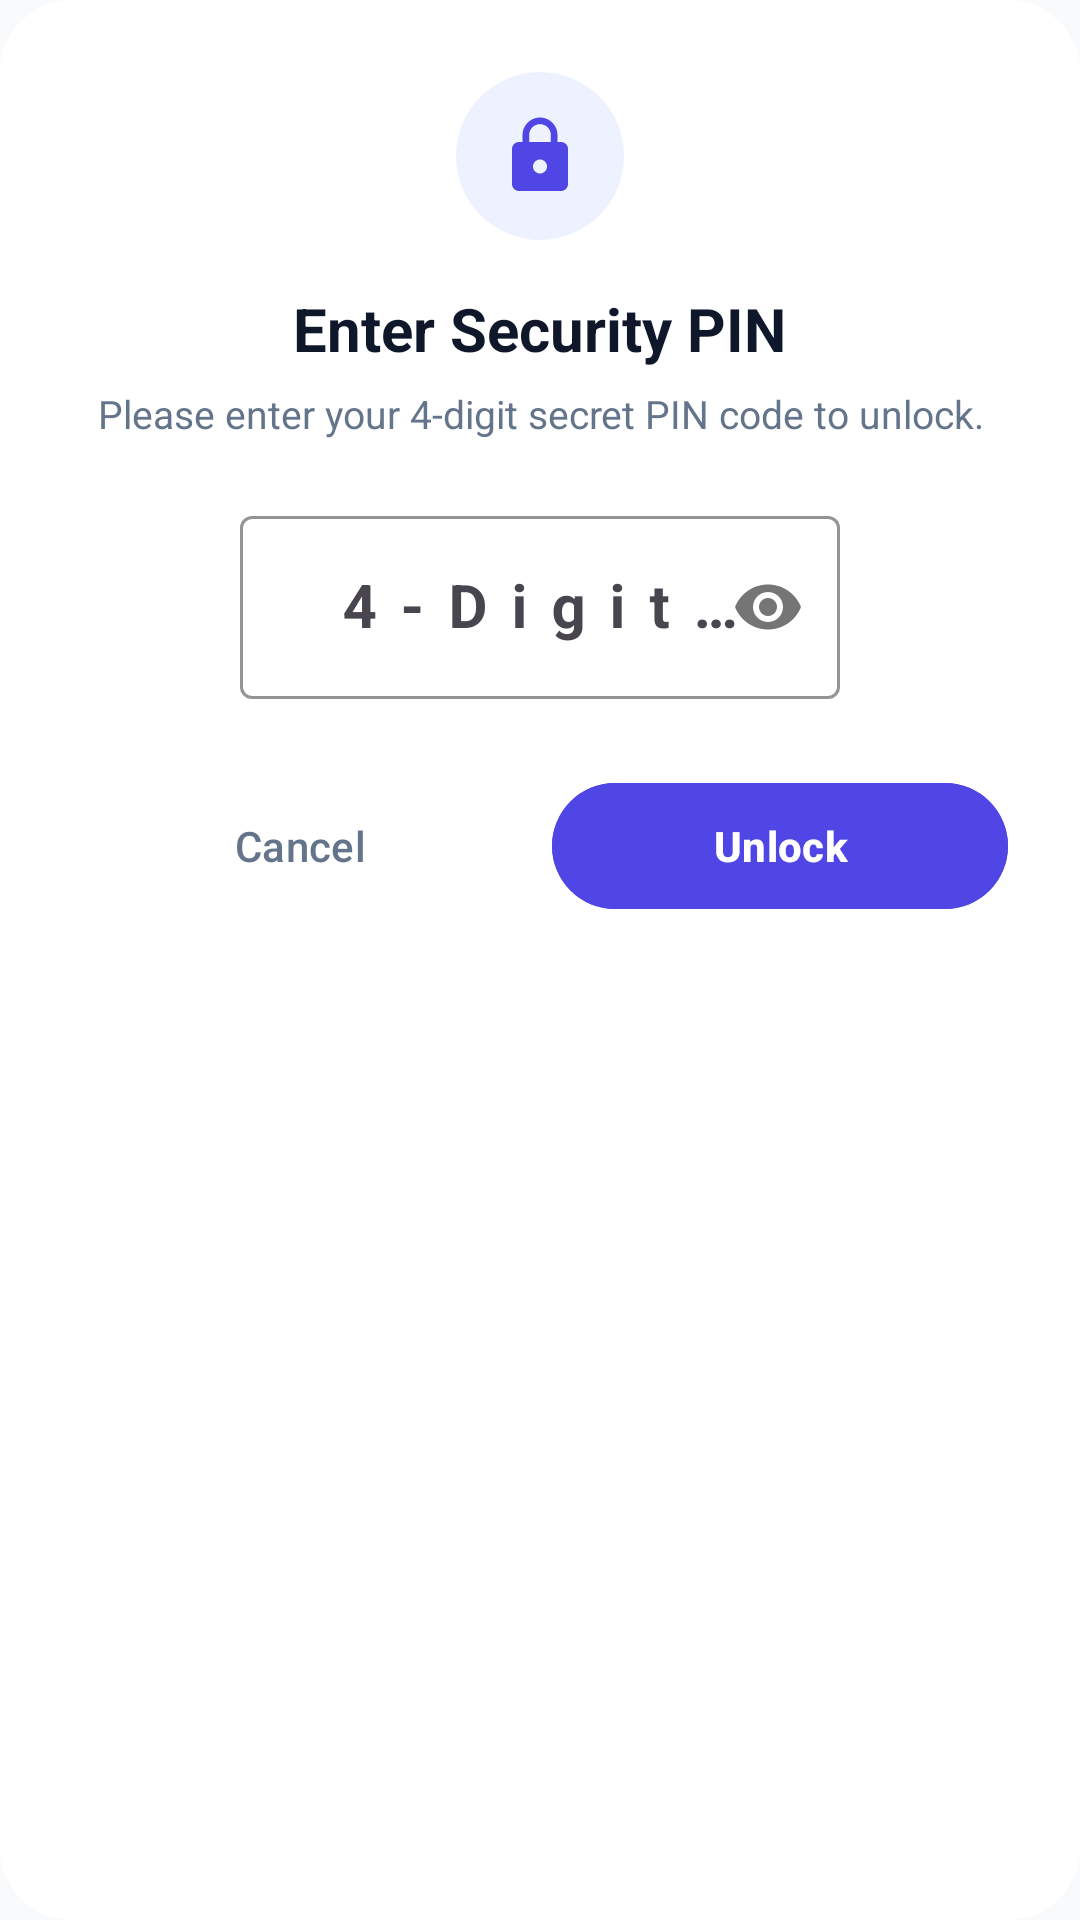

This screen was rendered from an Android layout file. Write that file and the resources it references.
<!-- AndroidManifest.xml: application theme AppTheme -->
<!-- res/layout/dialog_pin_security.xml -->
<?xml version="1.0" encoding="utf-8"?>
<LinearLayout xmlns:android="http://schemas.android.com/apk/res/android"
    xmlns:app="http://schemas.android.com/apk/res-auto"
    android:layout_width="match_parent"
    android:layout_height="wrap_content"
    android:orientation="vertical"
    android:background="@drawable/bg_dialog_surface"
    android:padding="24dp"
    android:gravity="center_horizontal">

    <FrameLayout
        android:layout_width="56dp"
        android:layout_height="56dp"
        android:background="@drawable/bg_badge_rounded"
        android:backgroundTint="@color/colorPrimaryContainer"
        android:layout_marginBottom="16dp">
        <ImageView
            android:layout_width="28dp"
            android:layout_height="28dp"
            android:layout_gravity="center"
            android:src="@drawable/ic_lock"
            android:contentDescription="Security" />
    </FrameLayout>

    <TextView
        android:layout_width="wrap_content"
        android:layout_height="wrap_content"
        android:text="Enter Security PIN"
        android:textColor="@color/colorTextPrimary"
        android:textSize="20sp"
        android:textStyle="bold"
        android:layout_marginBottom="6dp" />

    <TextView
        android:layout_width="wrap_content"
        android:layout_height="wrap_content"
        android:text="Please enter your 4-digit secret PIN code to unlock."
        android:textColor="@color/colorTextSecondary"
        android:textSize="13sp"
        android:gravity="center"
        android:layout_marginBottom="20dp" />

    <com.google.android.material.textfield.TextInputLayout
        android:id="@+id/dialog_pin_layout"
        style="@style/Widget.Material3.TextInputLayout.OutlinedBox"
        android:layout_width="200dp"
        android:layout_height="wrap_content"
        android:hint="4-Digit PIN"
        app:boxStrokeColor="@color/colorPrimary"
        app:passwordToggleEnabled="true"
        android:layout_marginBottom="24dp">

        <com.google.android.material.textfield.TextInputEditText
            android:id="@+id/dialog_pin_edit_text"
            android:layout_width="match_parent"
            android:layout_height="wrap_content"
            android:inputType="numberPassword"
            android:maxLength="4"
            android:gravity="center"
            android:letterSpacing="0.4"
            android:textSize="20sp"
            android:textStyle="bold"
            android:textColor="@color/colorTextPrimary" />
    </com.google.android.material.textfield.TextInputLayout>

    <LinearLayout
        android:layout_width="match_parent"
        android:layout_height="wrap_content"
        android:orientation="horizontal">

        <com.google.android.material.button.MaterialButton
            android:id="@+id/dialog_btn_cancel"
            style="@style/Widget.Material3.Button.TextButton"
            android:layout_width="0dp"
            android:layout_height="50dp"
            android:layout_weight="1"
            android:text="Cancel"
            android:textColor="@color/colorTextSecondary"
            android:layout_marginEnd="8dp" />

        <com.google.android.material.button.MaterialButton
            android:id="@+id/dialog_btn_confirm"
            android:layout_width="0dp"
            android:layout_height="50dp"
            android:layout_weight="1"
            android:text="Unlock"
            android:textStyle="bold"
            android:backgroundTint="@color/colorPrimary"
            android:textColor="@color/colorOnPrimary" />
    </LinearLayout>
</LinearLayout>
<!-- resources referenced by this layout -->
<resources>
  <color name="colorOnPrimary">#FFFFFF</color>
  <color name="colorPrimary">#4F46E5</color>
  <color name="colorPrimaryContainer">#EEF2FF</color>
  <color name="colorTextPrimary">#0F172A</color>
  <color name="colorTextSecondary">#64748B</color>
  <!-- drawable bg_badge_rounded (drawable) -->
  <?xml version="1.0" encoding="utf-8"?>
  <shape xmlns:android="http://schemas.android.com/apk/res/android"
      android:shape="rectangle">
      <solid android:color="@color/colorSurfaceVariant" />
      <corners android:radius="100dp" />
  </shape>
  <!-- drawable bg_dialog_surface (drawable) -->
  <?xml version="1.0" encoding="utf-8"?>
  <shape xmlns:android="http://schemas.android.com/apk/res/android"
      android:shape="rectangle">
      <solid android:color="@color/colorSurface" />
      <corners android:radius="24dp" />
  </shape>
  <!-- drawable ic_lock (drawable) -->
  <vector xmlns:android="http://schemas.android.com/apk/res/android"
      android:width="24dp"
      android:height="24dp"
      android:viewportWidth="24"
      android:viewportHeight="24">
    <path
        android:fillColor="@color/colorPrimary"
        android:pathData="M18,8h-1V6c0,-2.76 -2.24,-5 -5,-5S7,3.24 7,6v2H6c-1.1,0 -2,0.9 -2,2v10c0,1.1 0.9,2 2,2h12c1.1,0 2,-0.9 2,-2V10c0,-1.1 -0.9,-2 -2,-2zm-6,9c-1.1,0 -2,-0.9 -2,-2s0.9,-2 2,-2 2,0.9 2,2 -0.9,2 -2,2zm3.1,-9H8.9V6c0,-1.71 1.39,-3.1 3.1,-3.1 1.71,0 3.1,1.39 3.1,3.1v2z"/>
  </vector>
  <style name="AppTheme" parent="Theme.Material3.Light.NoActionBar">
  		<item name="colorPrimary">@color/colorPrimary</item>
  		<item name="colorPrimaryDark">@color/colorPrimaryDark</item>
  		<item name="colorAccent">@color/colorAccent</item>
  		<item name="android:windowBackground">@color/colorBackground</item>
  		<item name="android:colorBackground">@color/colorBackground</item>
  		<item name="android:statusBarColor">@android:color/transparent</item>
  		<item name="android:navigationBarColor">@android:color/transparent</item>
  		<item name="android:windowLightStatusBar">true</item>
  		<item name="android:windowLightNavigationBar">true</item>
  		<item name="materialAlertDialogTheme">@style/CustomMaterialAlertDialogTheme</item>
  	</style>
  <color name="colorSurfaceVariant">#F1F5F9</color>
  <color name="colorSurface">#FFFFFF</color>
  <color name="colorPrimaryDark">#4338CA</color>
  <color name="colorAccent">#4F46E5</color>
  <color name="colorBackground">#F8FAFC</color>
  <style name="CustomMaterialAlertDialogTheme" parent="ThemeOverlay.Material3.MaterialAlertDialog">
  		<item name="shapeAppearanceOverlay">@style/ShapeAppearance.Dialog.Rounded</item>
  		<item name="colorSurface">@color/colorSurface</item>
  		<item name="android:backgroundDimAmount">0.5</item>
  	</style>
  <style name="ShapeAppearance.Dialog.Rounded" parent="">
  		<item name="cornerSize">24dp</item>
  	</style>
</resources>
